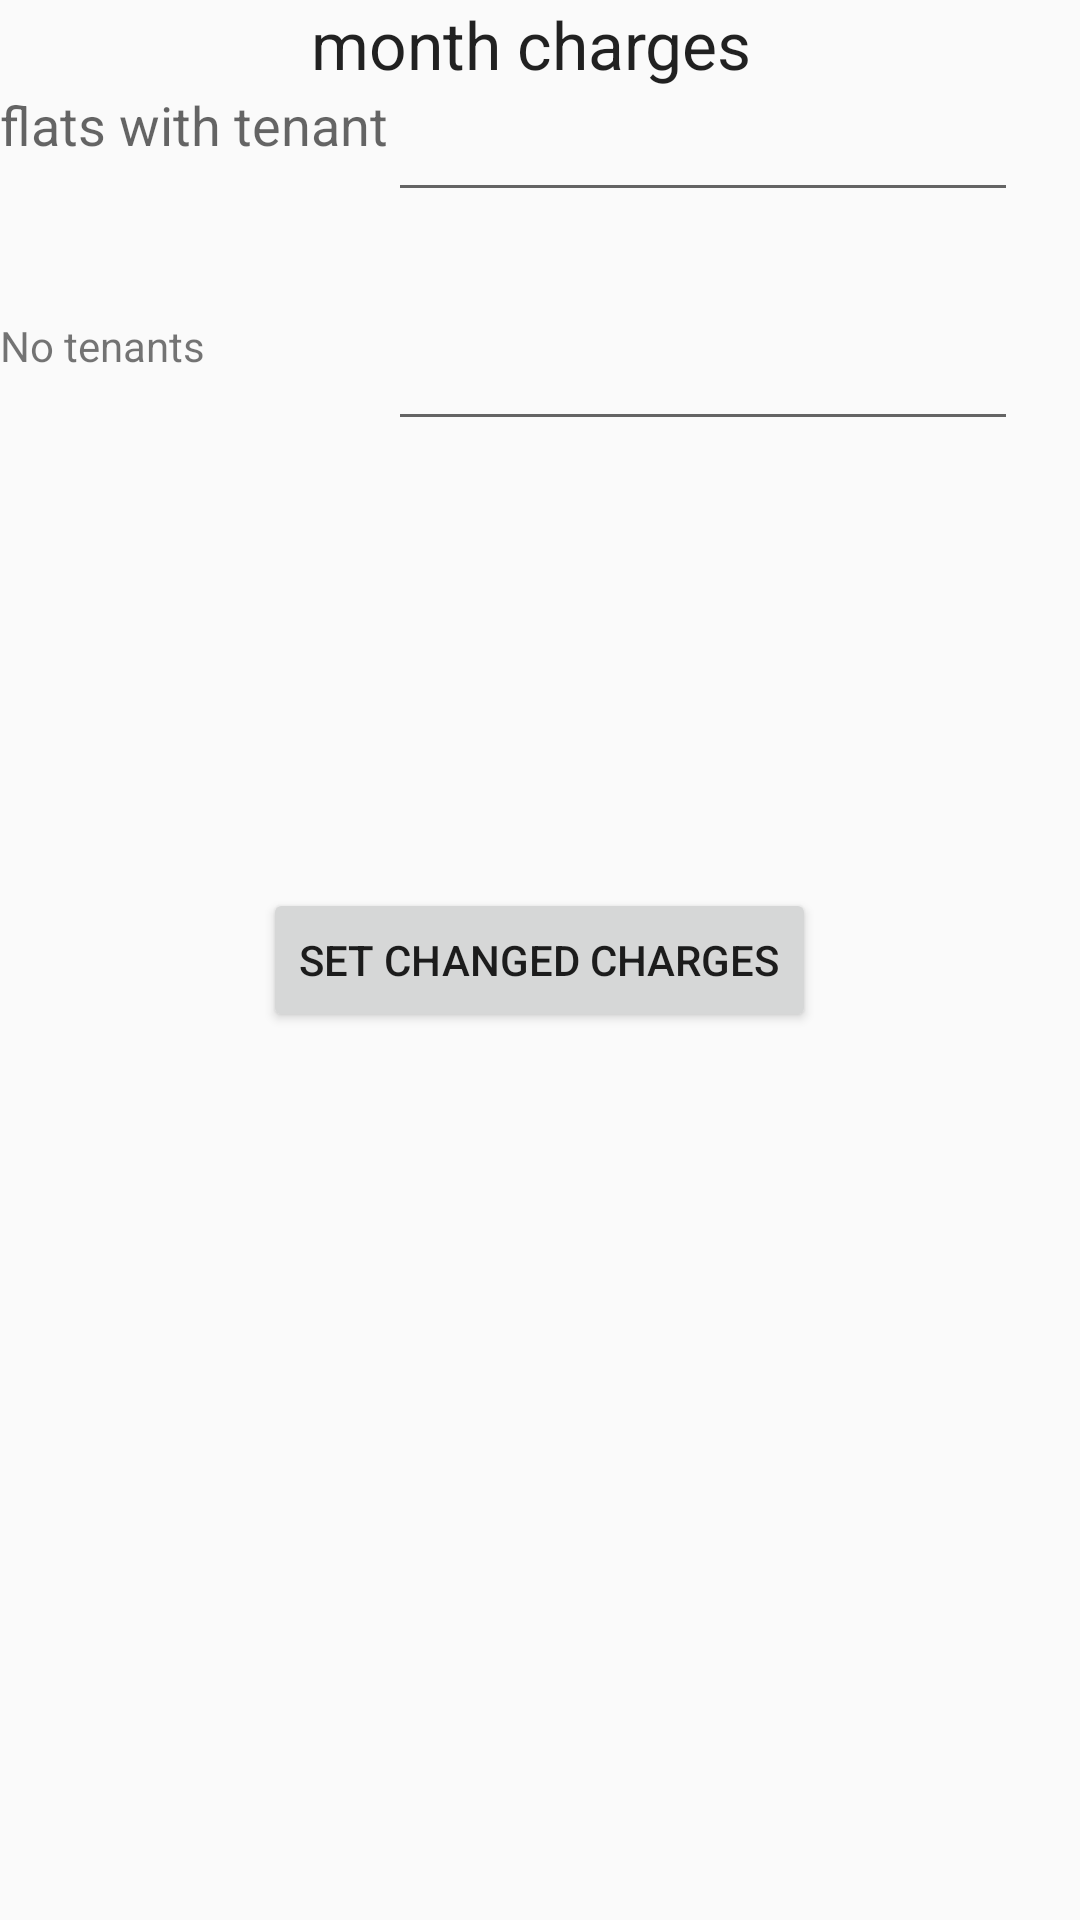

The Android layout XML behind this screen, and the referenced resources:
<!-- AndroidManifest.xml: application theme AppTheme -->
<!-- res/layout/settings.xml -->
<?xml version="1.0" encoding="utf-8"?>
<RelativeLayout xmlns:android="http://schemas.android.com/apk/res/android"
    android:orientation="vertical" android:layout_width="match_parent"
    android:layout_height="match_parent">

    <TextView
        android:layout_width="wrap_content"
        android:layout_height="wrap_content"
        android:textAppearance="?android:attr/textAppearanceLarge"
        android:text="month charges "
        android:id="@+id/textView24"
        android:layout_alignParentTop="true"
        android:layout_centerHorizontal="true" />

    <TextView
        android:layout_width="wrap_content"
        android:layout_height="wrap_content"
        android:textAppearance="?android:attr/textAppearanceMedium"
        android:text="flats with tenant"
        android:id="@+id/textView25"
        android:layout_below="@+id/textView24"
        android:layout_alignParentLeft="true"
        android:layout_alignParentStart="true" />

    <TextView
        android:layout_width="wrap_content"
        android:layout_height="wrap_content"
        android:text="No tenants"
        android:id="@+id/textView26"
        android:layout_below="@+id/textView25"
        android:layout_alignParentLeft="true"
        android:layout_alignParentStart="true"
        android:layout_marginTop="52dp" />

    <EditText
        android:layout_width="wrap_content"
        android:layout_height="wrap_content"
        android:inputType="number"
        android:ems="10"
        android:id="@+id/et_rentt_settings"
        android:layout_below="@+id/textView24"
        android:layout_toRightOf="@+id/textView25"
        android:layout_toEndOf="@+id/textView25" />

    <EditText
        android:layout_width="wrap_content"
        android:layout_height="wrap_content"
        android:inputType="number"
        android:ems="10"
        android:id="@+id/et_rento_settings"
        android:layout_alignTop="@+id/textView26"
        android:layout_alignRight="@+id/et_rentt_settings"
        android:layout_alignEnd="@+id/et_rentt_settings" />

    <Button
        android:layout_width="wrap_content"
        android:layout_height="wrap_content"
        android:text="set changed charges"
        android:id="@+id/bt_rent_settings"
        android:layout_centerVertical="true"
        android:layout_centerHorizontal="true" />

</RelativeLayout>
<!-- resources referenced by this layout -->
<resources>
  <style name="AppTheme" parent="Theme.AppCompat.Light.NoActionBar">
              
              <item name="colorPrimary">#139D57</item>
              <item name="colorPrimaryDark">#9CC266</item>
          </style>
</resources>
